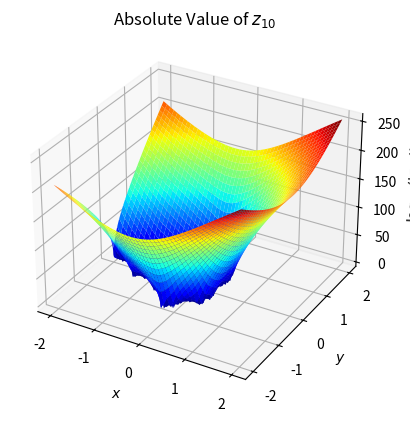

Here is the Python script that generated this plot:

import numpy as np
import matplotlib.pyplot as plt
from mpl_toolkits.mplot3d.axes3d import Axes3D
from matplotlib import cm

def f(x, y, npoints):
    c = x + y*1j
    z = 0
    yield np.zeros(c.shape)
    for i in range(npoints):
        z = z**2 + c
        yield z

lower, upper = -2, 2
x = np.linspace(lower, upper, 1000)
xv, yv = np.meshgrid(x, x)
npoints = 10
vals = list(f(xv, yv, npoints))

fig = plt.figure()
ax = fig.add_subplot(1, 1, 1, projection='3d')
ax.set_xlabel('$x$')
ax.set_ylabel('$y$')
ax.set_zlabel('$\log_{10}(|z_{%d}|)$'%(npoints))
ax.set_title('Absolute Value of $z_{%d}$'%(npoints))
surf = ax.plot_surface(xv, yv, np.log10(abs(vals[npoints])), cmap = cm.jet)
